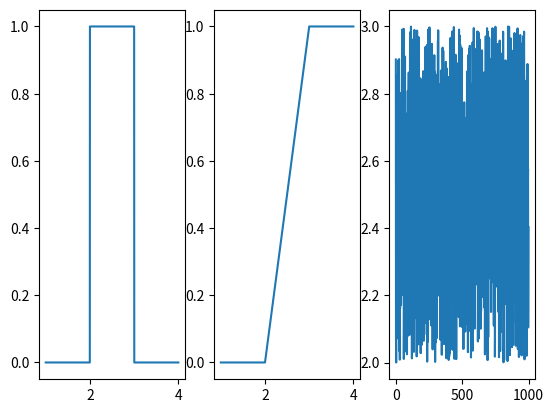

Reproduce this figure in Python.
import numpy
import matplotlib.pyplot as plt
from scipy.stats import uniform

x = numpy.linspace(1, 4, 1000)

# Función de densidad
plt.subplot(131)
plt.plot(x, uniform.pdf(x, 2, 1))

# Función de distribución
plt.subplot(132)
plt.plot(x, uniform.cdf(x, 2, 1))

# Generador aleatorio
plt.subplot(133)
plt.plot(uniform.rvs(2, 1, size=1000))

plt.show()
